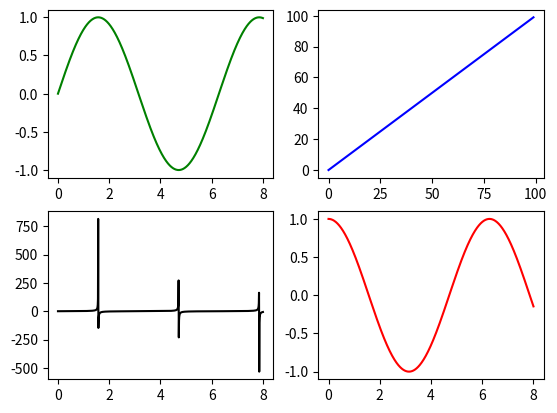

Recreate this plot in Python.

import matplotlib.pyplot as plt
import numpy as np

fig, ax = plt.subplots(2, 2) # figure that contains 4 plot axes 2by2 grid
x = np.linspace(0, 8, 1000)

ax[0, 0].plot(x, np.sin(x), 'g') #row=0, col=0
ax[1, 0].plot(x, np.tan(x), 'k') #row=1, col=0
ax[0, 1].plot(range(100), 'b') #row=0, col=1
ax[1, 1].plot(x, np.cos(x), 'r') #row=1, col=1

plt.show()



## get more info - https://www.geeksforgeeks.org/matplotlib-axes-class/

# import matplotlib.pyplot as plt
# import numpy as np
  
  
# X = np.linspace(-np.pi, np.pi, 15)
# C = np.cos(X)
# S = np.sin(X)
  
# # [left, bottom, width, height]
# ax = plt.axes([0.1, 0.1, 0.8, 0.8]) 
  
# # 'bs:' mentions blue color, square 
# # marker with dotted line.
# ax.plot(X, C, 'bs:') 
  
# #'ro-' mentions red color, circle 
# # marker with solid line.
# ax.plot(X, S, 'ro-') 
  
# ax.legend(labels = ('Cosine Function', 
#                     'Sine Function'), 
#           loc = 'upper left')
  
# ax.set_title("Trigonometric Functions")
  
# plt.show()